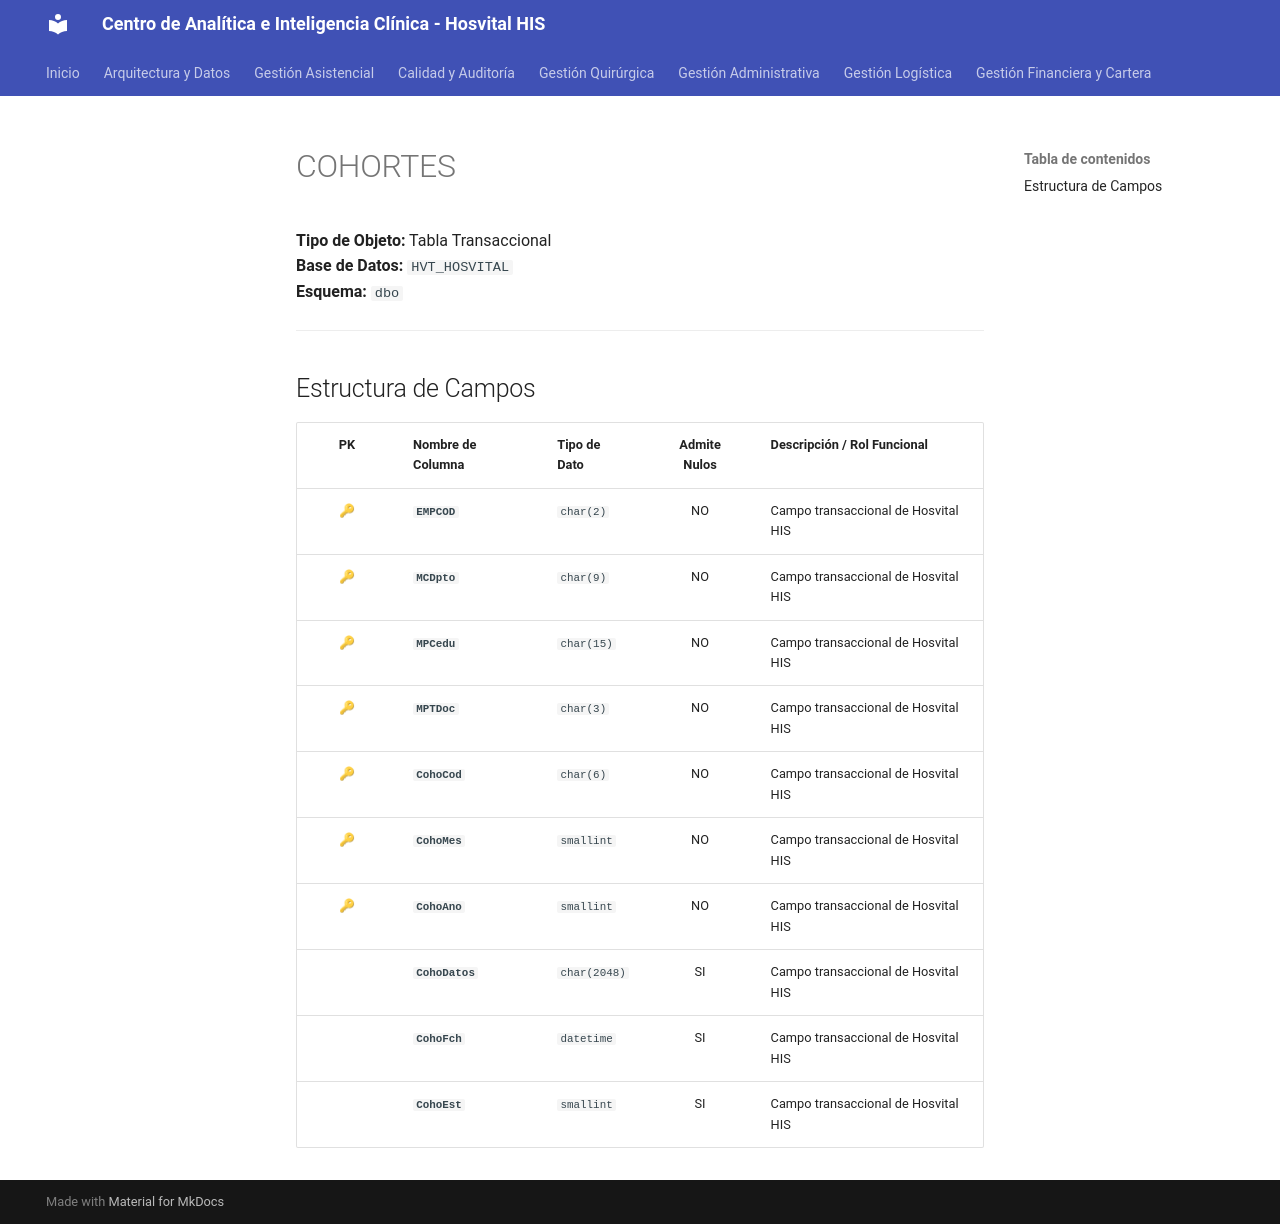

repository: SoporteSaludtech/superset-docs · page: diccionario-general/COHORTES/index.html · generator: mkdocs

# COHORTES

**Tipo de Objeto:** Tabla Transaccional  
**Base de Datos:** `HVT_HOSVITAL`  
**Esquema:** `dbo`

---

## Estructura de Campos

| PK | Nombre de Columna | Tipo de Dato | Admite Nulos | Descripción / Rol Funcional |
| :-: | :--- | :--- | :-: | :--- |
| 🔑 | **`EMPCOD`** | `char(2)` | NO | Campo transaccional de Hosvital HIS |
| 🔑 | **`MCDpto`** | `char(9)` | NO | Campo transaccional de Hosvital HIS |
| 🔑 | **`MPCedu`** | `char(15)` | NO | Campo transaccional de Hosvital HIS |
| 🔑 | **`MPTDoc`** | `char(3)` | NO | Campo transaccional de Hosvital HIS |
| 🔑 | **`CohoCod`** | `char(6)` | NO | Campo transaccional de Hosvital HIS |
| 🔑 | **`CohoMes`** | `smallint` | NO | Campo transaccional de Hosvital HIS |
| 🔑 | **`CohoAno`** | `smallint` | NO | Campo transaccional de Hosvital HIS |
|  | **`CohoDatos`** | `char(2048)` | SI | Campo transaccional de Hosvital HIS |
|  | **`CohoFch`** | `datetime` | SI | Campo transaccional de Hosvital HIS |
|  | **`CohoEst`** | `smallint` | SI | Campo transaccional de Hosvital HIS |
